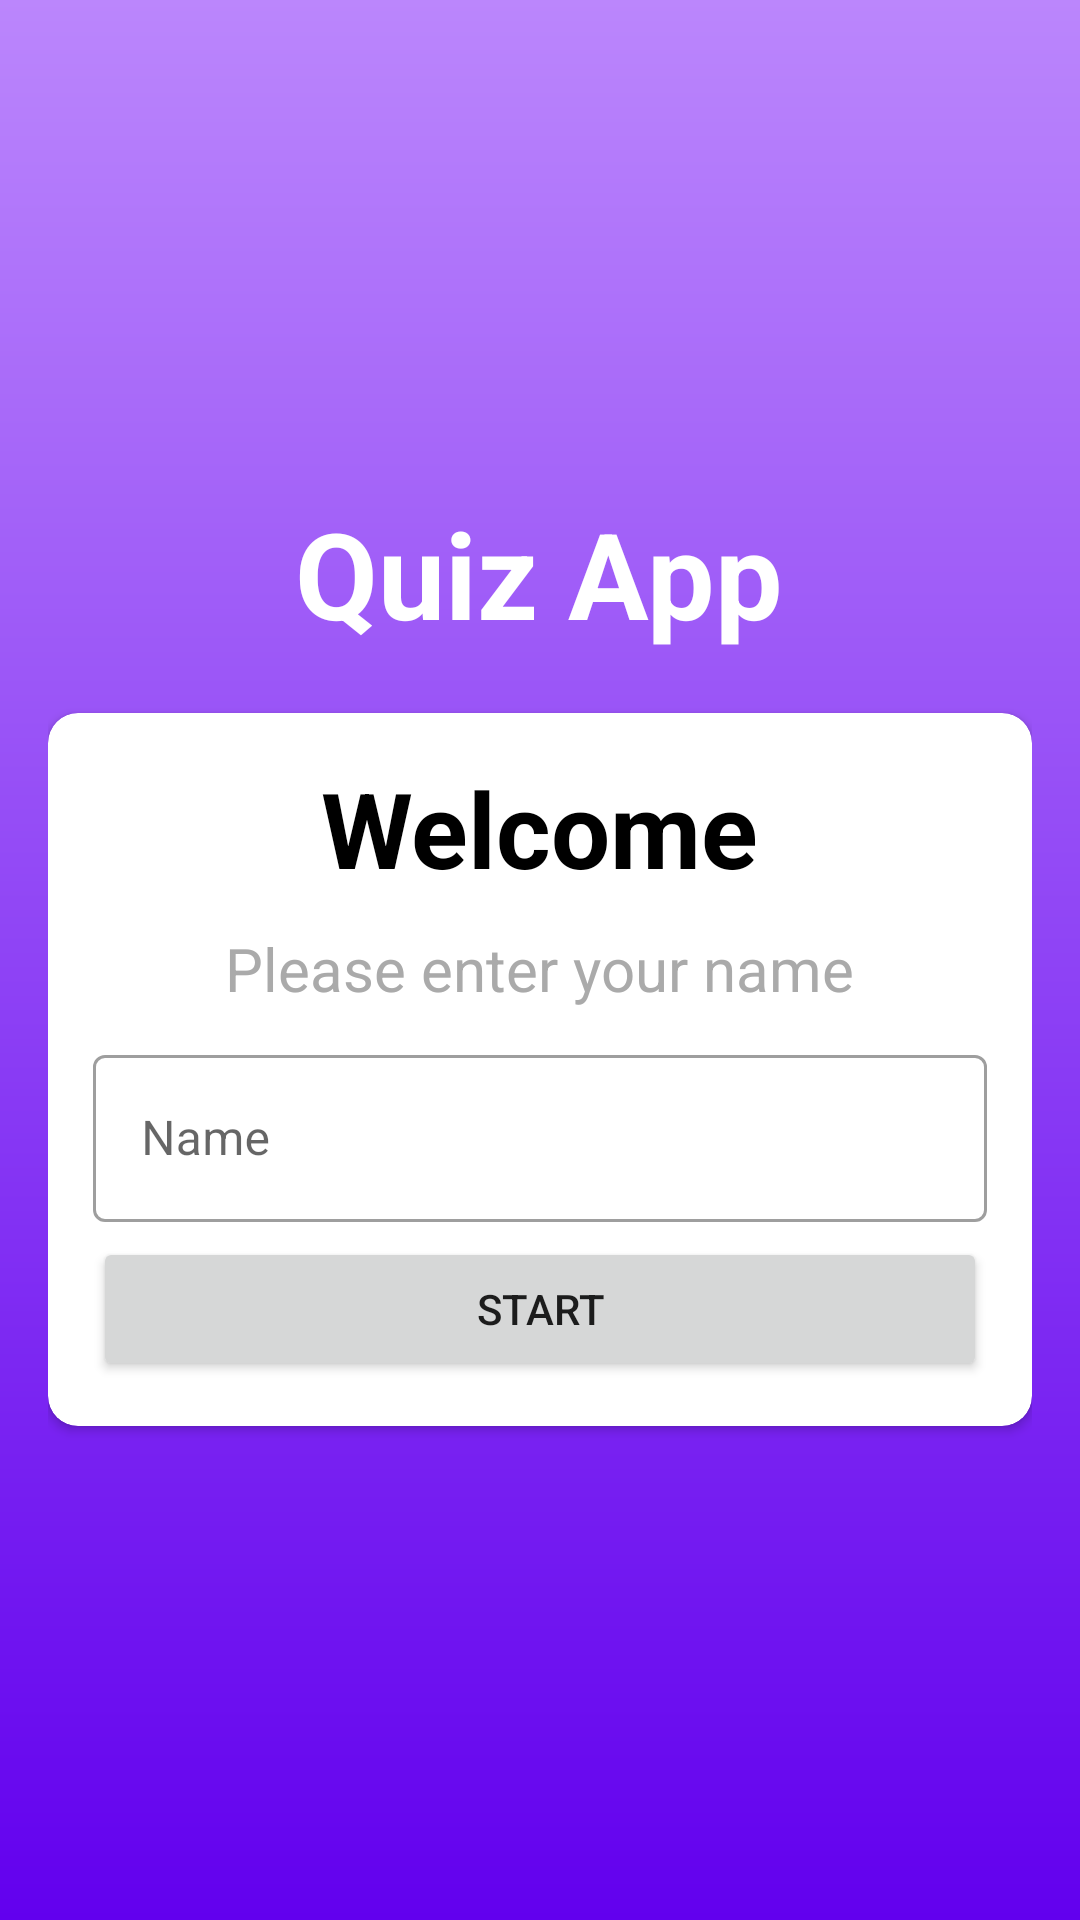

Reconstruct the res/layout file that produces this screen, plus the resources it refers to.
<!-- AndroidManifest.xml: activity theme Theme.QuizApp.NoActionBar -->
<!-- res/layout/activity_main.xml -->
<?xml version="1.0" encoding="utf-8"?>
<androidx.appcompat.widget.LinearLayoutCompat xmlns:android="http://schemas.android.com/apk/res/android"
    xmlns:app="http://schemas.android.com/apk/res-auto"
    xmlns:tools="http://schemas.android.com/tools"
    android:layout_width="match_parent"
    android:layout_height="match_parent"
    tools:context=".MainActivity"
    android:background="@drawable/bg"
    android:orientation="vertical"
    android:gravity="center"
    android:padding="16dp">

    <TextView
        android:text="@string/quiz_app"
        android:textColor="@color/white"
        android:textSize="40sp"
        android:textStyle="bold"
        android:layout_width="wrap_content"
        android:layout_height="wrap_content"
        android:layout_marginBottom="20dp"/>
    
    <androidx.cardview.widget.CardView
        android:layout_width="match_parent"
        android:layout_height="wrap_content"
        android:background="@color/white"
        app:cardCornerRadius="10dp">

        <androidx.appcompat.widget.LinearLayoutCompat
            android:layout_width="match_parent"
            android:layout_height="wrap_content"
            android:orientation="vertical"
            android:padding="15dp"
            android:gravity="center">

            <TextView
                android:layout_width="wrap_content"
                android:layout_height="wrap_content"
                android:text="@string/welcome"
                android:textColor="@color/black"
                android:textSize="35sp"
                android:textStyle="bold" />

            <TextView
                android:layout_width="wrap_content"
                android:layout_height="wrap_content"
                android:text="Please enter your name"
                android:textColor="@android:color/darker_gray"
                android:textSize="20sp"
                android:textStyle="normal"
                android:padding="10dp" />

            <com.google.android.material.textfield.TextInputLayout
                android:layout_width="match_parent"
                android:layout_height="wrap_content"
                style="@style/Widget.MaterialComponents.TextInputLayout.OutlinedBox">

                <com.google.android.material.textfield.TextInputEditText
                    android:id="@+id/name"
                    android:hint="@string/name"
                    android:layout_width="match_parent"
                    android:layout_height="wrap_content"/>
            </com.google.android.material.textfield.TextInputLayout>

            <Button
                android:id="@+id/buttonStart"
                android:layout_width="match_parent"
                android:layout_height="wrap_content"
                android:layout_marginTop="5dp"
                android:text="start"/>

        </androidx.appcompat.widget.LinearLayoutCompat>

    </androidx.cardview.widget.CardView>

</androidx.appcompat.widget.LinearLayoutCompat>
<!-- resources referenced by this layout -->
<resources>
  <!-- drawable bg (drawable) -->
  <?xml version="1.0" encoding="utf-8"?>
  <shape android:shape="rectangle" xmlns:android="http://schemas.android.com/apk/res/android">
      <gradient android:startColor="@color/purple_500"
          android:endColor="@color/purple_200"
          android:angle="90"/>
  </shape>
  <string name="name">Name</string>
  <string name="quiz_app">Quiz App</string>
  <string name="welcome">Welcome</string>
  <style name="Theme.QuizApp.NoActionBar">
          <item name="windowActionBar">false</item>
          <item name="windowNoTitle">true</item>
          <item name="android:windowFullscreen">true</item>
      </style>
  <!-- not gathered from this repository: default colours our renderer supplied (Android Studio template values) -->
  <color name="purple_200">#FFBB86FC</color>
  <color name="purple_500">#FF6200EE</color>
  <color name="black">#FF000000</color>
  <color name="white">#FFFFFFFF</color>
</resources>
